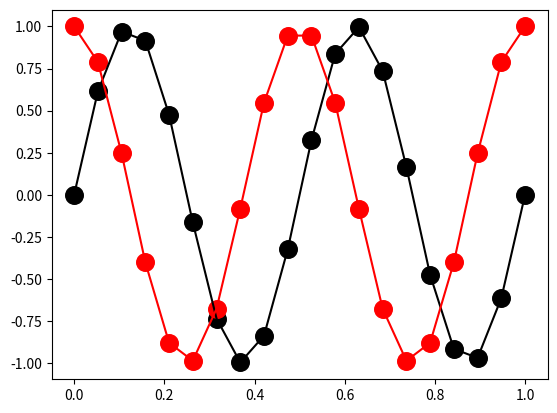

Write the Python code that produced this figure.
import numpy as np
import matplotlib.pyplot as plt

sample = np.linspace(0, 1, 20)
freq1 = 2

sine = np.sin((sample * 2 * np.pi) * freq1)
cosine = np.cos((sample * 2 * np.pi) * freq1)

plt.plot(sample, sine, c="black")
plt.plot(sample, cosine, c="red")
plt.scatter(sample, sine, c="black", s=160)
plt.scatter(sample, cosine, c="red", s=160)

print(np.dot(sine, cosine))
plt.show()